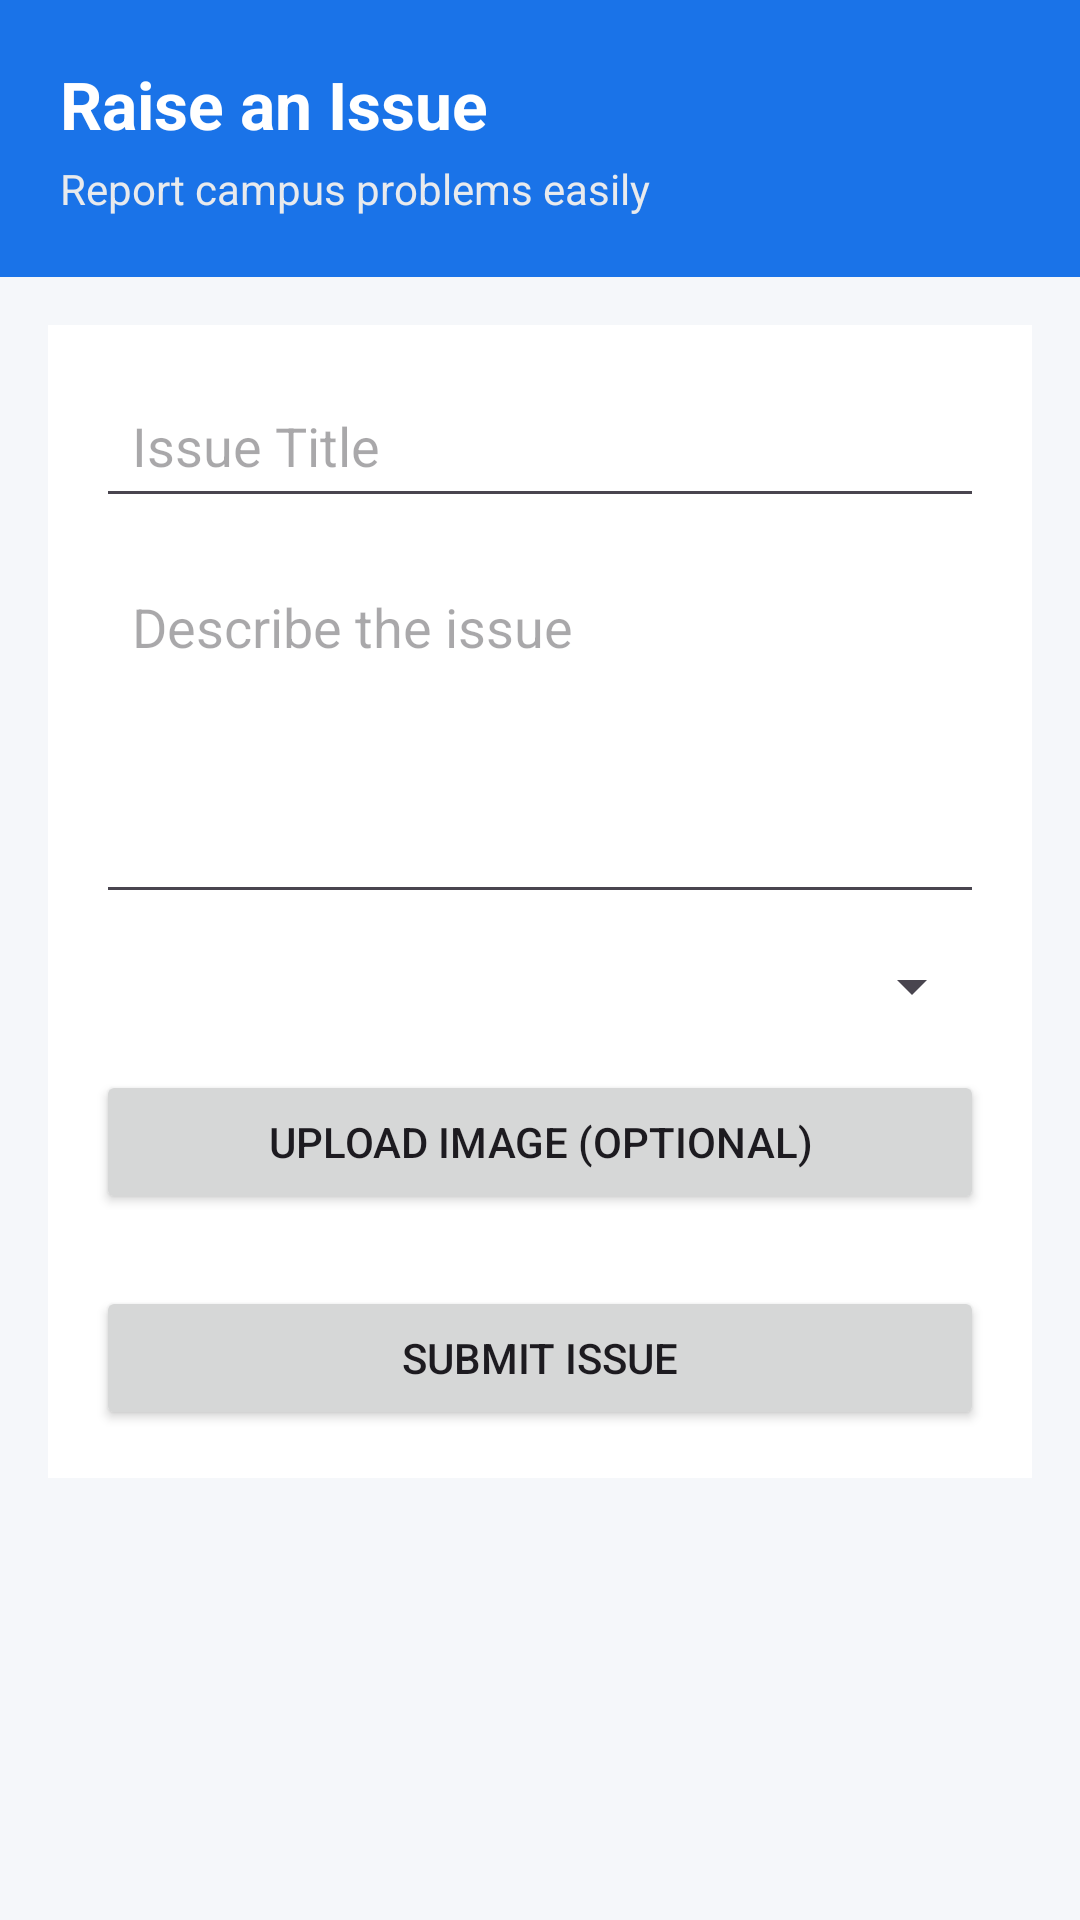

Here is an Android app screen rendered from its layout file. Give the layout XML and the strings, colors and styles it references.
<!-- AndroidManifest.xml: application theme Theme.CampusPulse1 -->
<!-- res/layout/activity_raise_issue.xml -->
<?xml version="1.0" encoding="utf-8"?>
<ScrollView xmlns:android="http://schemas.android.com/apk/res/android"
    android:layout_width="match_parent"
    android:layout_height="match_parent"
    android:fillViewport="true"
    android:background="#F5F7FA">

    <LinearLayout
        android:layout_width="match_parent"
        android:layout_height="wrap_content"
        android:orientation="vertical">

        
        <LinearLayout
            android:layout_width="match_parent"
            android:layout_height="wrap_content"
            android:background="#1A73E8"
            android:padding="20dp"
            android:orientation="vertical">

            <TextView
                android:layout_width="wrap_content"
                android:layout_height="wrap_content"
                android:text="Raise an Issue"
                android:textSize="22sp"
                android:textStyle="bold"
                android:textColor="#FFFFFF"/>

            <TextView
                android:layout_width="wrap_content"
                android:layout_height="wrap_content"
                android:text="Report campus problems easily"
                android:textSize="14sp"
                android:textColor="#E8EAED"
                android:layout_marginTop="4dp"/>
        </LinearLayout>

        
        <LinearLayout
            android:layout_width="match_parent"
            android:layout_height="wrap_content"
            android:layout_margin="16dp"
            android:padding="16dp"
            android:orientation="vertical"
            android:background="#FFFFFF">

            <EditText
                android:id="@+id/etTitle"
                android:layout_width="match_parent"
                android:layout_height="wrap_content"
                android:hint="Issue Title"
                android:padding="12dp"/>

            <EditText
                android:id="@+id/etDescription"
                android:layout_width="match_parent"
                android:layout_height="120dp"
                android:hint="Describe the issue"
                android:gravity="top"
                android:padding="12dp"
                android:layout_marginTop="12dp"/>

            <Spinner
                android:id="@+id/spinnerCategory"
                android:layout_width="match_parent"
                android:layout_height="wrap_content"
                android:layout_marginTop="12dp"/>

            <Button
                android:id="@+id/btnUploadImage"
                android:layout_width="match_parent"
                android:layout_height="wrap_content"
                android:text="Upload Image (Optional)"
                android:layout_marginTop="16dp"/>

            <Button
                android:id="@+id/btnSubmit"
                android:layout_width="match_parent"
                android:layout_height="wrap_content"
                android:text="Submit Issue"
                android:layout_marginTop="24dp"/>
        </LinearLayout>

    </LinearLayout>
</ScrollView>
<!-- resources referenced by this layout -->
<resources>
  <style name="Theme.CampusPulse1" parent="Base.Theme.CampusPulse1" />
  <style name="Base.Theme.CampusPulse1" parent="Theme.Material3.DayNight.NoActionBar">
          
          
      </style>
</resources>
